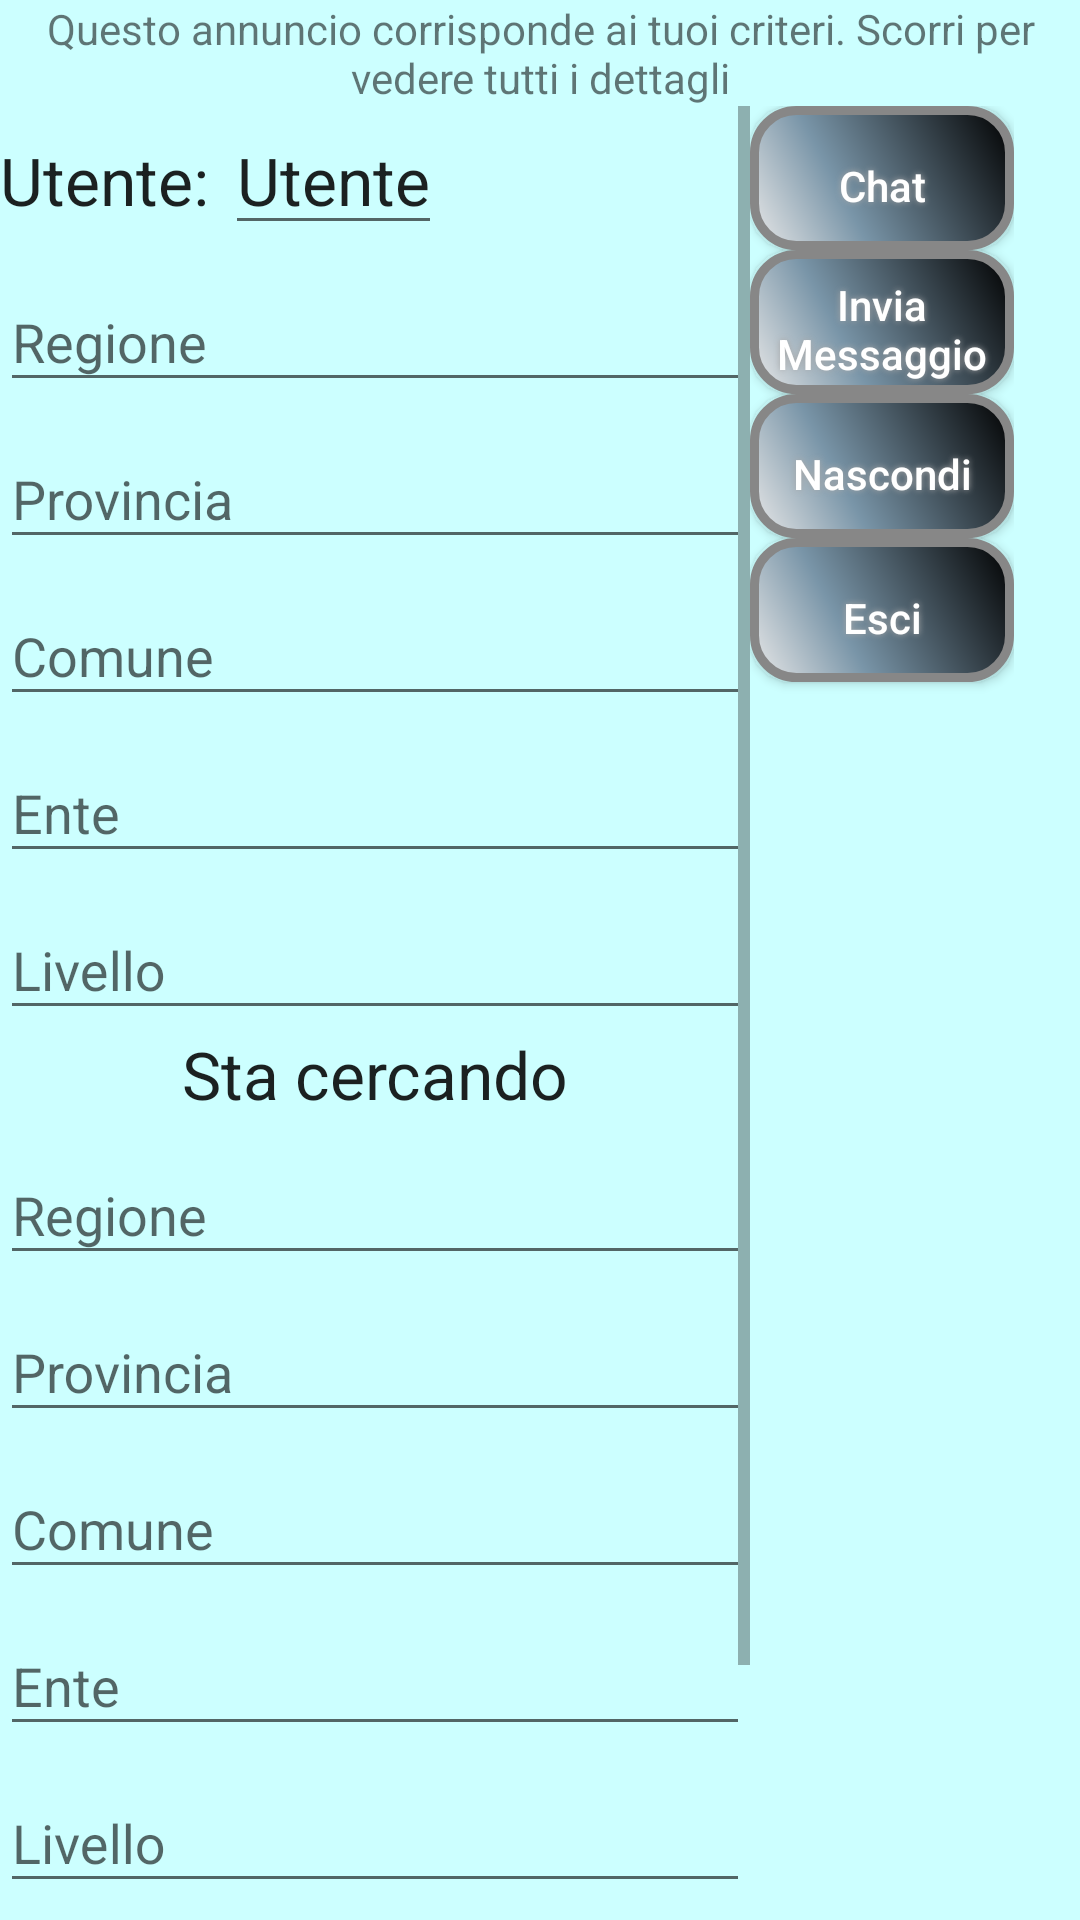

Reconstruct the res/layout file that produces this screen, plus the resources it refers to.
<!-- AndroidManifest.xml: application theme TrasTheme -->
<!-- res/layout/activity_visualizza_match.xml -->
<?xml version="1.0" encoding="utf-8"?>
<LinearLayout xmlns:android="http://schemas.android.com/apk/res/android"

    android:layout_width="match_parent"
    android:layout_height="match_parent"
    android:orientation="vertical"
    android:scrollIndicators="top|bottom">

    <TextView
        android:layout_width="match_parent"
        android:layout_height="wrap_content"
        android:gravity="center_horizontal"
        android:text="@string/questo_a" />

    <GridLayout

        xmlns:app="http://schemas.android.com/apk/res-auto"
        xmlns:tools="http://schemas.android.com/tools"
        android:id="@+id/activity_visualizza_match"
        android:layout_width="match_parent"
        android:layout_height="fill_parent"
        android:columnCount="2"

        android:paddingBottom="@dimen/activity_vertical_margin"
        android:paddingLeft="0dp"
        android:paddingRight="0dp"
        android:paddingTop="@dimen/activity_vertical_margin"
        app:layout_scrollFlags="scroll"
        tools:context="com.posvert.mobility.VisualizzaMatchActivity">


        <ScrollView
            android:layout_width="wrap_content"
            android:layout_height="wrap_content">

            <LinearLayout
                style="?metaButtonBarStyle"
                android:layout_width="250dp"
                android:layout_height="wrap_content"
                android:orientation="vertical">


                <LinearLayout
                    style="?metaButtonBarStyle"
                    android:layout_width="wrap_content"
                    android:layout_height="wrap_content"
                    android:orientation="horizontal">

                    <TextView
                        android:layout_width="match_parent"
                        android:layout_height="wrap_content"
                        android:gravity="center_horizontal"
                        android:text="Utente: "
                        android:textAppearance="@style/TextAppearance.AppCompat.Large" />

                    <EditText
                        android:id="@+id/autoreannuncio"
                        android:layout_width="match_parent"
                        android:layout_height="wrap_content"
                        android:editable="false"
                        android:gravity="center_horizontal"
                        android:text="Utente"
                        android:textAppearance="@style/TextAppearance.AppCompat.Large" />

                </LinearLayout>

                <include layout="@layout/include_annuncio_s" />

                <TextView
                    android:layout_width="match_parent"
                    android:layout_height="wrap_content"
                    android:gravity="center_horizontal"

                    android:text="Sta cercando"
                    android:textAppearance="@style/TextAppearance.AppCompat.Large" />


                <include layout="@layout/include_annuncio_p" />
            </LinearLayout>
        </ScrollView>

        <LinearLayout


            android:layout_width="wrap_content"
            android:layout_height="fill_parent"


            android:orientation="vertical">


            

            <Button
                android:id="@+id/chat"

                android:layout_width="wrap_content"
                android:layout_height="wrap_content"
                android:layout_gravity="center"
                android:background="@drawable/buttonshape"
                android:shadowColor="#A8A8A8"
                android:shadowDx="0"
                android:shadowDy="0"
                android:shadowRadius="5"
                android:text="Chat"
                android:textAllCaps="false"
                android:textColor="#FFFFFF" />

            <Button
                android:id="@+id/messaggio"

                android:layout_width="wrap_content"
                android:layout_height="wrap_content"
                android:layout_gravity="center"
                android:background="@drawable/buttonshape"
                android:shadowColor="#A8A8A8"
                android:shadowDx="0"
                android:shadowDy="0"
                android:shadowRadius="5"
                android:text="@string/invia_nmessaggio"
                android:textAllCaps="false"
                android:textColor="#FFFFFF" />

            <Button
                android:id="@+id/nascondi"

                android:layout_width="wrap_content"
                android:layout_height="wrap_content"
                android:layout_gravity="center"
                android:background="@drawable/buttonshape"
                android:shadowColor="#A8A8A8"
                android:shadowDx="0"
                android:shadowDy="0"
                android:shadowRadius="5"
                android:text="@string/nascondi"
                android:textAllCaps="false"
                android:textColor="#FFFFFF" />

            <Button
                android:id="@+id/esci_vismatch"

                android:layout_width="wrap_content"
                android:layout_height="wrap_content"
                android:layout_gravity="bottom"
                android:background="@drawable/buttonshape"
                android:shadowColor="#A8A8A8"
                android:shadowDx="0"
                android:shadowDy="0"
                android:shadowRadius="5"

                android:text="Esci"
                android:textAllCaps="false"
                android:textColor="#FFFFFF" />


        </LinearLayout>

    </GridLayout>


</LinearLayout>
<!-- res/layout/include_annuncio_s.xml (included above) -->
<?xml version="1.0" encoding="utf-8"?>
<LinearLayout xmlns:android="http://schemas.android.com/apk/res/android"

    style="?metaButtonBarStyle"
    android:layout_width="match_parent"
    android:layout_height="wrap_content"


    android:orientation="vertical">

    <android.support.design.widget.TextInputLayout
        android:layout_width="match_parent"
        android:layout_height="wrap_content">

        <EditText

            android:id="@+id/sregione"
            android:layout_width="match_parent"
            android:layout_height="wrap_content"
            android:editable="false"
            android:hint="Regione"
            android:maxLines="1"
            android:textColor="#000000" />

    </android.support.design.widget.TextInputLayout>

    <android.support.design.widget.TextInputLayout
        android:layout_width="match_parent"
        android:layout_height="wrap_content">

        <EditText
            android:id="@+id/sprovincia"
            android:layout_width="match_parent"
            android:layout_height="wrap_content"
            android:editable="false"
            android:hint="Provincia"
            android:maxLines="1"
            android:textColor="#000000" />

    </android.support.design.widget.TextInputLayout>

    <android.support.design.widget.TextInputLayout
        android:layout_width="match_parent"
        android:layout_height="wrap_content">

        <EditText
            android:id="@+id/scomune"
            android:layout_width="match_parent"
            android:layout_height="wrap_content"
            android:editable="false"
            android:hint="Comune"
            android:maxLines="1"
            android:textColor="#000000" />

    </android.support.design.widget.TextInputLayout>

    <android.support.design.widget.TextInputLayout
        android:layout_width="match_parent"
        android:layout_height="wrap_content">

        <EditText
            android:id="@+id/sente"
            android:layout_width="match_parent"
            android:layout_height="wrap_content"
            android:editable="false"
            android:hint="Ente"
            android:maxLines="1"
            android:textColor="#000000" />

    </android.support.design.widget.TextInputLayout>

    <android.support.design.widget.TextInputLayout
        android:layout_width="match_parent"
        android:layout_height="wrap_content">

        <EditText
            android:id="@+id/slivello"
            android:layout_width="match_parent"
            android:layout_height="wrap_content"
            android:editable="false"
            android:hint="Livello"
            android:maxLines="1"
            android:textColor="#000000" />

    </android.support.design.widget.TextInputLayout>



</LinearLayout>
<!-- res/layout/include_annuncio_p.xml (included above) -->
<?xml version="1.0" encoding="utf-8"?>
<LinearLayout xmlns:android="http://schemas.android.com/apk/res/android"


    android:layout_width="match_parent"
    android:layout_height="wrap_content"


    android:orientation="vertical">

    <android.support.design.widget.TextInputLayout
        android:layout_width="match_parent"
        android:layout_height="wrap_content">

        <EditText
            android:id="@+id/regione"
            android:layout_width="match_parent"
            android:layout_height="wrap_content"
            android:editable="false"
            android:hint="Regione"
            android:maxLines="1"
            android:textColor="#000000" />

    </android.support.design.widget.TextInputLayout>

    <android.support.design.widget.TextInputLayout
        android:layout_width="match_parent"
        android:layout_height="wrap_content">

        <EditText
            android:id="@+id/provincia"
            android:layout_width="match_parent"
            android:layout_height="wrap_content"
            android:editable="false"
            android:hint="Provincia"
            android:maxLines="1"
            android:textColor="#000000" />

    </android.support.design.widget.TextInputLayout>

    <android.support.design.widget.TextInputLayout
        android:layout_width="match_parent"
        android:layout_height="wrap_content">

        <EditText
            android:id="@+id/comune"
            android:layout_width="match_parent"
            android:layout_height="wrap_content"
            android:editable="false"
            android:hint="Comune"
            android:maxLines="1"
            android:textColor="#000000" />

    </android.support.design.widget.TextInputLayout>

    <android.support.design.widget.TextInputLayout
        android:layout_width="match_parent"
        android:layout_height="wrap_content">

        <EditText
            android:id="@+id/ente"
            android:layout_width="match_parent"
            android:layout_height="wrap_content"
            android:editable="false"
            android:hint="Ente"
            android:maxLines="1"
            android:textColor="#000000" />

    </android.support.design.widget.TextInputLayout>

    <android.support.design.widget.TextInputLayout
        android:layout_width="match_parent"
        android:layout_height="wrap_content">

        <EditText
            android:id="@+id/livello"
            android:layout_width="match_parent"
            android:layout_height="wrap_content"
            android:editable="false"
            android:hint="Livello"
            android:maxLines="1"
            android:textColor="#000000" />

    </android.support.design.widget.TextInputLayout>

    <android.support.design.widget.TextInputLayout
        android:layout_width="match_parent"
        android:layout_height="wrap_content">

        <EditText
            android:id="@+id/note"
            android:layout_width="match_parent"
            android:layout_height="wrap_content"
            android:editable="false"
            android:hint="Note"
            android:maxLines="3"
            android:textColor="#000000" />

    </android.support.design.widget.TextInputLayout>

    <android.support.design.widget.TextInputLayout
        android:layout_width="match_parent"
        android:layout_height="wrap_content">

        <EditText
            android:id="@+id/data"
            android:layout_width="match_parent"
            android:layout_height="wrap_content"
            android:editable="false"
            android:hint="Inserito il"
            android:maxLines="1"
            android:textColor="#000000" />

    </android.support.design.widget.TextInputLayout>


</LinearLayout>
<!-- resources referenced by this layout -->
<resources>
  <!-- drawable buttonshape (drawable) -->
  <?xml version="1.0" encoding="utf-8"?>
  <shape xmlns:android="http://schemas.android.com/apk/res/android"
      android:shape="rectangle" >
  
      <corners android:radius="14dp" />
  
      <gradient
          android:angle="45"
          android:centerColor="#7995A8"
          android:centerX="35%"
          android:endColor="#000000"
          android:startColor="#E8E8E8"
          android:type="linear" />
  
      <padding
          android:bottom="0dp"
          android:left="5dp"
          android:right="5dp"
          android:top="5dp" />
  
  
  
      <stroke
          android:width="3dp"
          android:color="#878787" />
  
  </shape>
  <string name="invia_nmessaggio">Invia\nMessaggio</string>
  <string name="nascondi">Nascondi</string>
  <string name="questo_a">Questo annuncio corrisponde ai tuoi criteri. Scorri per vedere tutti i dettagli</string>
  <style name="TrasTheme" parent="@style/Theme.AppCompat.Light.NoActionBar">
              <item name="android:background">#ccffff</item>
              <item name="android:windowBackground">@color/white_opaque</item>
              <item name="android:colorBackground">#b3ffb3</item>
              <item name="android:colorForeground">#000000</item>
  
          </style>
  <color name="white_opaque">#0099cc</color>
</resources>
